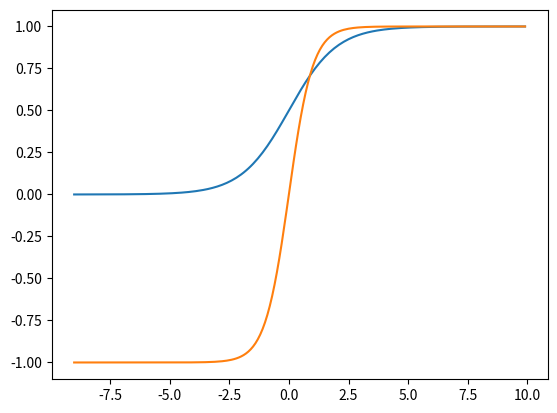

The script that saved this image:
import numpy as np
import matplotlib.pyplot as plt

x = np.arange(-9, 10, 0.1)
y1 = 1/(1+np.exp(-x))
y2 = (np.exp(x)-np.exp(-x))/(np.exp(x)+np.exp(-x))

plt.plot(x, y1)   #sinmold与tanh的函数图像
plt.plot(x, y2)
plt.show()
